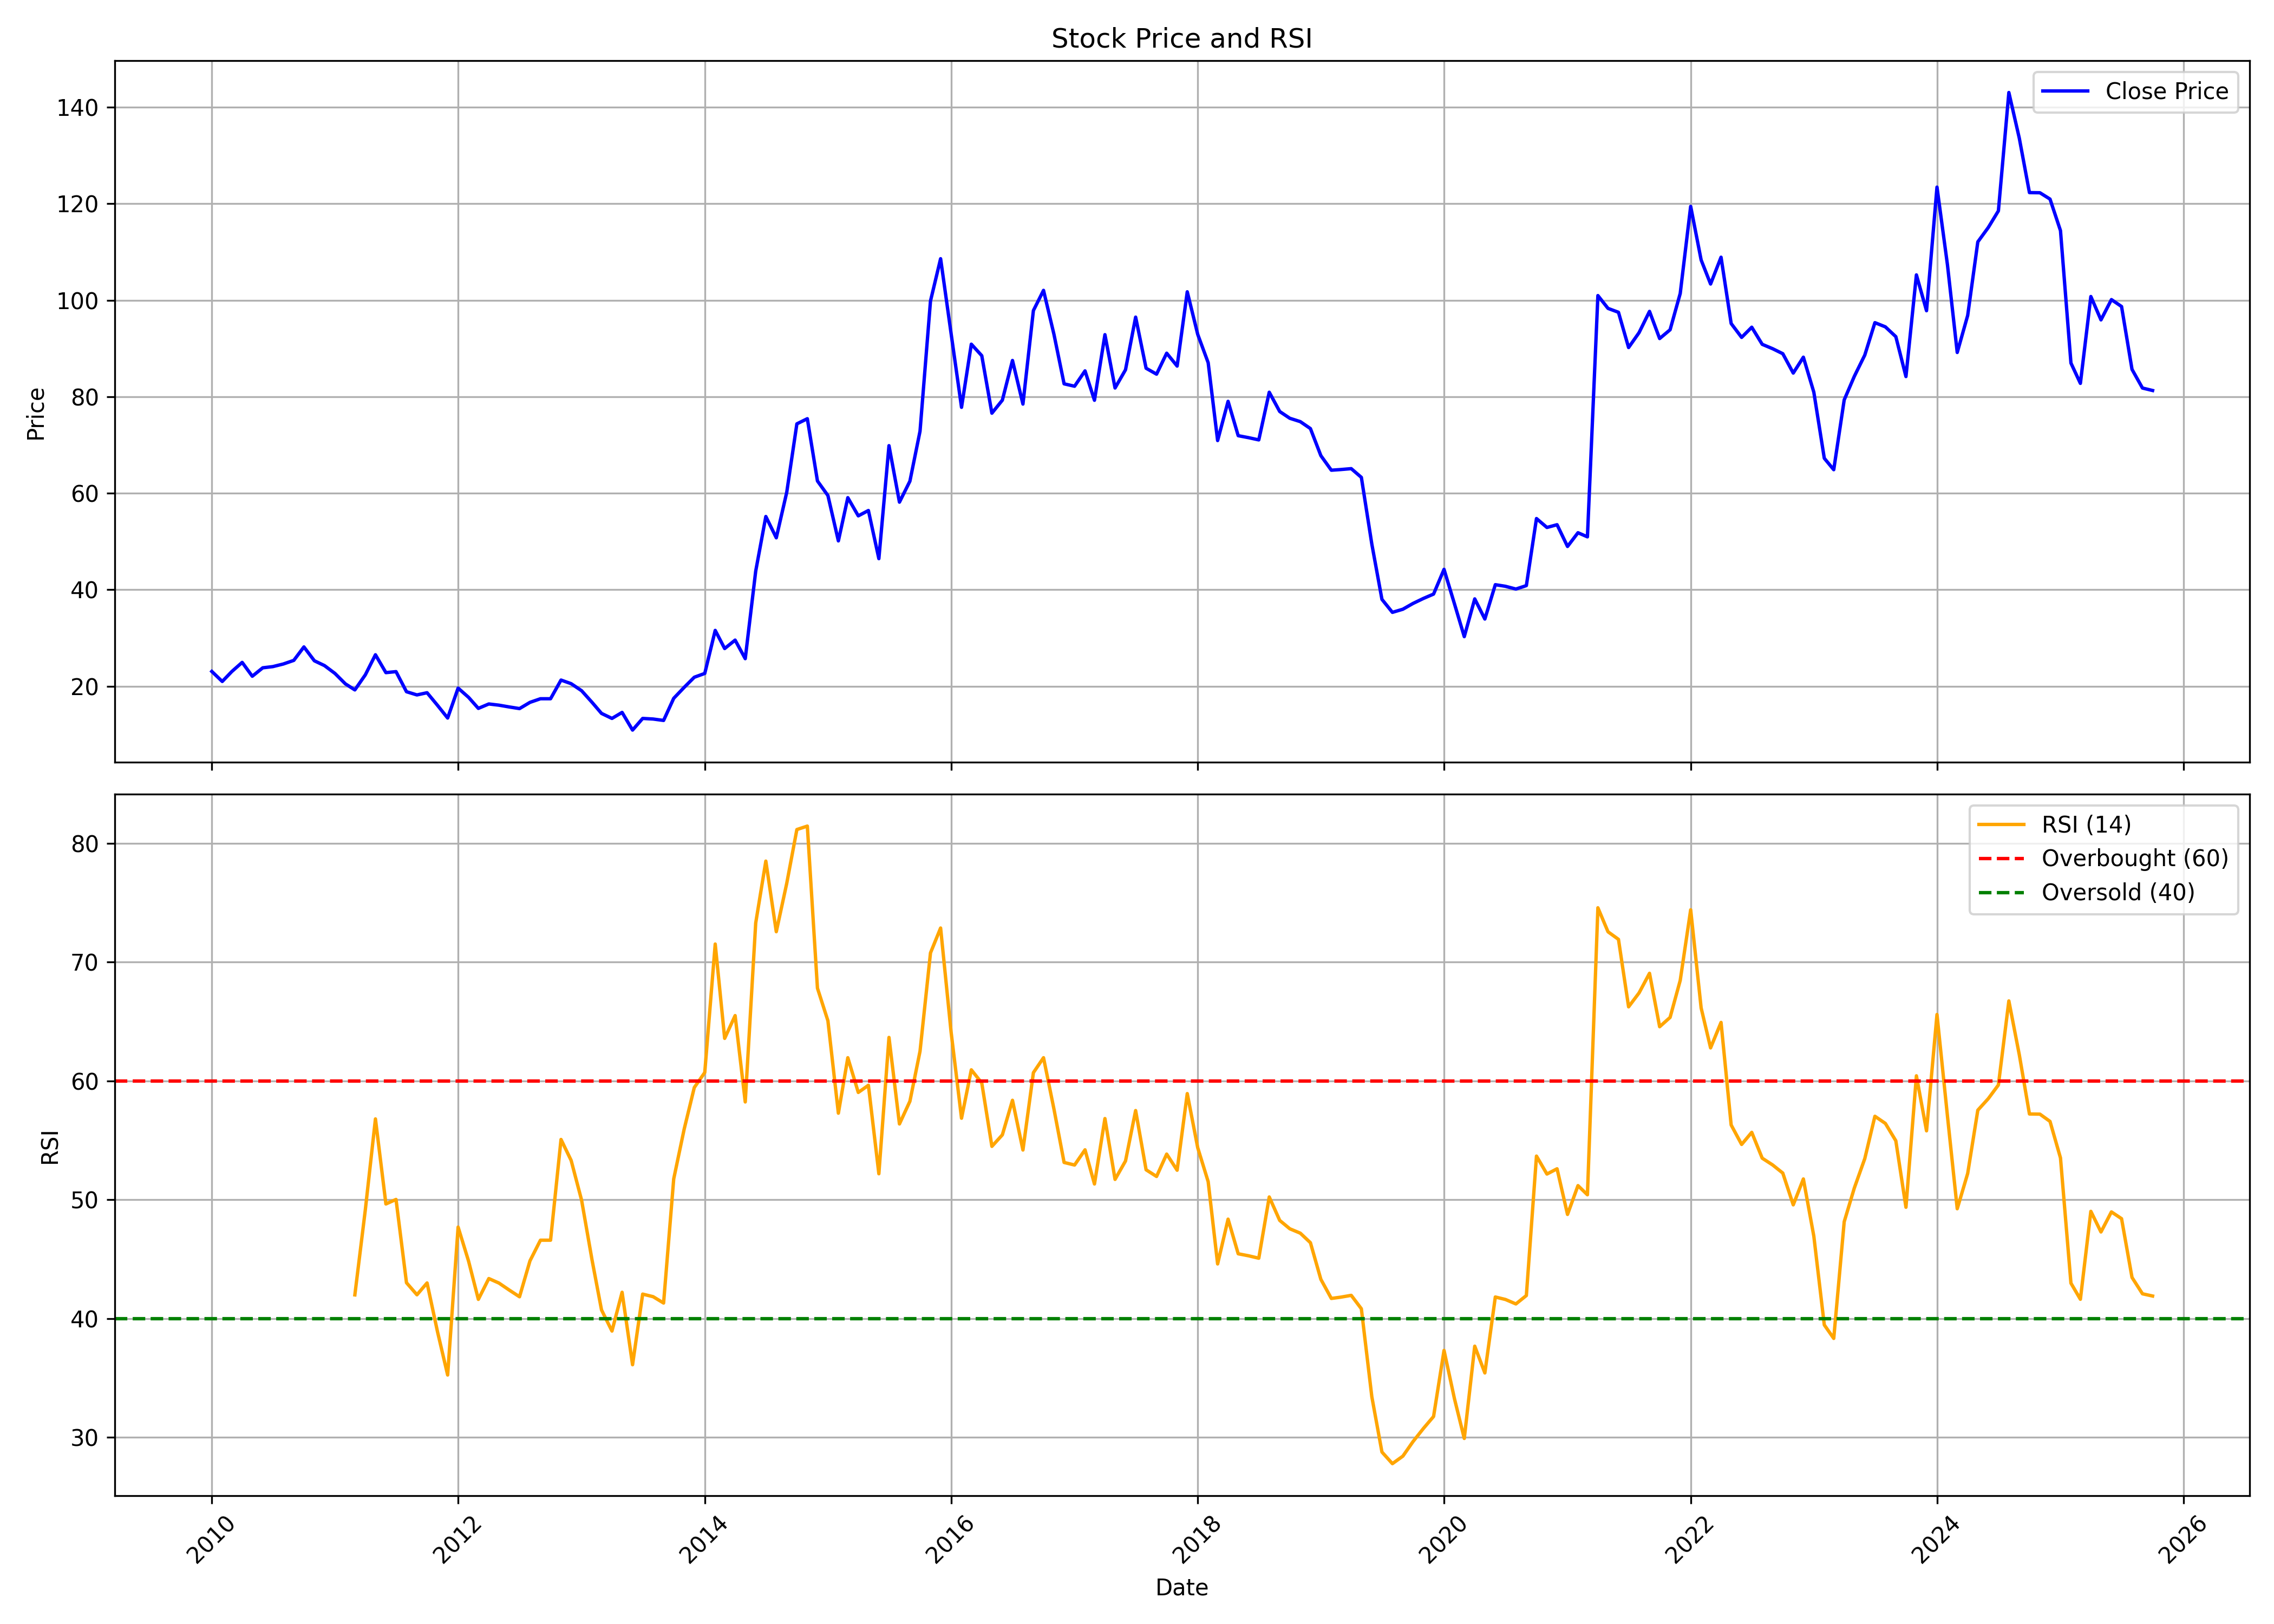

The table this chart was drawn from, first rows:
, date, symbol, open, high, low, close, volume, rsi
0, 2010-01-01, BALPHARMA, 22.53, 29.81, 21.15, 23.07, 243288, 
1, 2010-02-01, BALPHARMA, 22.61, 23.98, 19.78, 20.98, 55169, 
2, 2010-03-01, BALPHARMA, 20.98, 30.1, 19.32, 23.03, 1307296, 
3, 2010-04-01, BALPHARMA, 21.98, 25.69, 21.98, 24.94, 96774, 
4, 2010-05-01, BALPHARMA, 24.73, 24.9, 20.61, 22.07, 40492, 
5, 2010-06-01, BALPHARMA, 21.78, 24.82, 20.9, 23.82, 50864, 
6, 2010-07-01, BALPHARMA, 23.4, 27.4, 23.4, 24.07, 147123, 
7, 2010-08-01, BALPHARMA, 24.9, 25.98, 23.11, 24.61, 79026, 
8, 2010-09-01, BALPHARMA, 24.94, 30.77, 23.9, 25.36, 652679, 
9, 2010-10-01, BALPHARMA, 25.81, 33.52, 25.19, 28.15, 1365349, 
10, 2010-11-01, BALPHARMA, 29.6, 38.97, 24.27, 25.27, 4300135, 
11, 2010-12-01, BALPHARMA, 25.81, 28.81, 21.86, 24.27, 180084, 
12, 2011-01-01, BALPHARMA, 24.57, 37.64, 22.07, 22.65, 9254951, 
13, 2011-02-01, BALPHARMA, 22.07, 24.11, 19.15, 20.49, 57077, 
14, 2011-03-01, BALPHARMA, 19.99, 22.03, 19.15, 19.24, 83126, 41.99
15, 2011-04-01, BALPHARMA, 18.99, 26.61, 18.99, 22.36, 108555, 49.14
16, 2011-05-01, BALPHARMA, 22.15, 27.81, 21.03, 26.52, 194502, 56.8
17, 2011-06-01, BALPHARMA, 26.81, 27.02, 20.82, 22.82, 65885, 49.64
18, 2011-07-01, BALPHARMA, 22.73, 26.23, 21.69, 23.03, 83099, 50.02
19, 2011-08-01, BALPHARMA, 23.27, 25.48, 16.9, 18.86, 120089, 43.01
20, 2011-09-01, BALPHARMA, 18.86, 21.03, 18.03, 18.2, 47994, 41.99
21, 2011-10-01, BALPHARMA, 17.7, 18.78, 16.7, 18.65, 34816, 42.99
22, 2011-11-01, BALPHARMA, 17.86, 19.15, 13.49, 16.03, 58093, 38.87
23, 2011-12-01, BALPHARMA, 15.66, 16.65, 11.82, 13.41, 42004, 35.24
24, 2012-01-01, BALPHARMA, 13.41, 19.61, 13.07, 19.61, 206617, 47.69
25, 2012-02-01, BALPHARMA, 20.19, 20.82, 15.49, 17.7, 184795, 44.83
26, 2012-03-01, BALPHARMA, 18.03, 18.32, 14.66, 15.41, 38528, 41.61
27, 2012-04-01, BALPHARMA, 15.11, 18.28, 14.99, 16.32, 44914, 43.36
28, 2012-05-01, BALPHARMA, 16.32, 17.9, 14.74, 16.07, 38402, 42.98
29, 2012-06-01, BALPHARMA, 15.78, 16.65, 14.99, 15.7, 26877, 42.38
30, 2012-07-01, BALPHARMA, 16.45, 18.9, 14.99, 15.36, 40607, 41.83
31, 2012-08-01, BALPHARMA, 15.41, 18.69, 15.2, 16.65, 70386, 44.85
32, 2012-09-01, BALPHARMA, 16.24, 21.03, 15.82, 17.4, 135120, 46.59
33, 2012-10-01, BALPHARMA, 17.32, 19.99, 16.49, 17.4, 45882, 46.59
34, 2012-11-01, BALPHARMA, 17.4, 23.27, 17.36, 21.28, 153905, 55.07
35, 2012-12-01, BALPHARMA, 21.28, 23.61, 19.99, 20.53, 171037, 53.3
36, 2013-01-01, BALPHARMA, 21.23, 23.03, 17.7, 19.07, 68467, 49.95
37, 2013-02-01, BALPHARMA, 19.49, 21.48, 15.03, 16.65, 35066, 44.91
38, 2013-03-01, BALPHARMA, 16.65, 17.7, 14.2, 14.36, 48039, 40.72
39, 2013-04-01, BALPHARMA, 14.2, 16.16, 12.53, 13.32, 15815, 38.94
40, 2013-05-01, BALPHARMA, 13.32, 17.49, 12.24, 14.57, 6770, 42.21
41, 2013-06-01, BALPHARMA, 14.57, 14.57, 10.83, 10.91, 727, 36.11
42, 2013-07-01, BALPHARMA, 12.95, 14.07, 12.95, 13.32, 11245, 42.05
43, 2013-08-01, BALPHARMA, 13.32, 13.87, 12.07, 13.2, 9280, 41.83
44, 2013-09-01, BALPHARMA, 12.91, 14.32, 11.82, 12.91, 12903, 41.3
45, 2013-10-01, BALPHARMA, 13.55, 18.28, 13.55, 17.49, 16786, 51.75
46, 2013-11-01, BALPHARMA, 17.49, 19.76, 16.66, 19.76, 16332, 55.94
47, 2013-12-01, BALPHARMA, 19.24, 22.04, 16.62, 21.86, 11141, 59.44
48, 2014-01-01, BALPHARMA, 22.96, 26.19, 21.29, 22.65, 46307, 60.7
49, 2014-02-01, BALPHARMA, 22.56, 31.61, 21.47, 31.57, 153289, 71.51
50, 2014-03-01, BALPHARMA, 32.97, 36.47, 25.97, 27.81, 283676, 63.57
51, 2014-04-01, BALPHARMA, 29.12, 31.74, 26.24, 29.56, 121668, 65.49
52, 2014-05-01, BALPHARMA, 29.56, 30.61, 25.23, 25.71, 150697, 58.22
53, 2014-06-01, BALPHARMA, 26.67, 43.86, 24.18, 43.86, 512408, 73.28
54, 2014-07-01, BALPHARMA, 46.04, 60.34, 46.04, 55.18, 1853146, 78.49
55, 2014-08-01, BALPHARMA, 52.56, 67.95, 44.82, 50.77, 1822034, 72.55
56, 2014-09-01, BALPHARMA, 52.25, 71.27, 51.68, 60.21, 1355893, 76.63
57, 2014-10-01, BALPHARMA, 59.22, 82.24, 55.89, 74.39, 2577210, 81.15
58, 2014-11-01, BALPHARMA, 75.41, 92.27, 69.33, 75.45, 3200847, 81.44
59, 2014-12-01, BALPHARMA, 75.5, 77.67, 58.33, 62.55, 538158, 67.8
... 130 more rows
